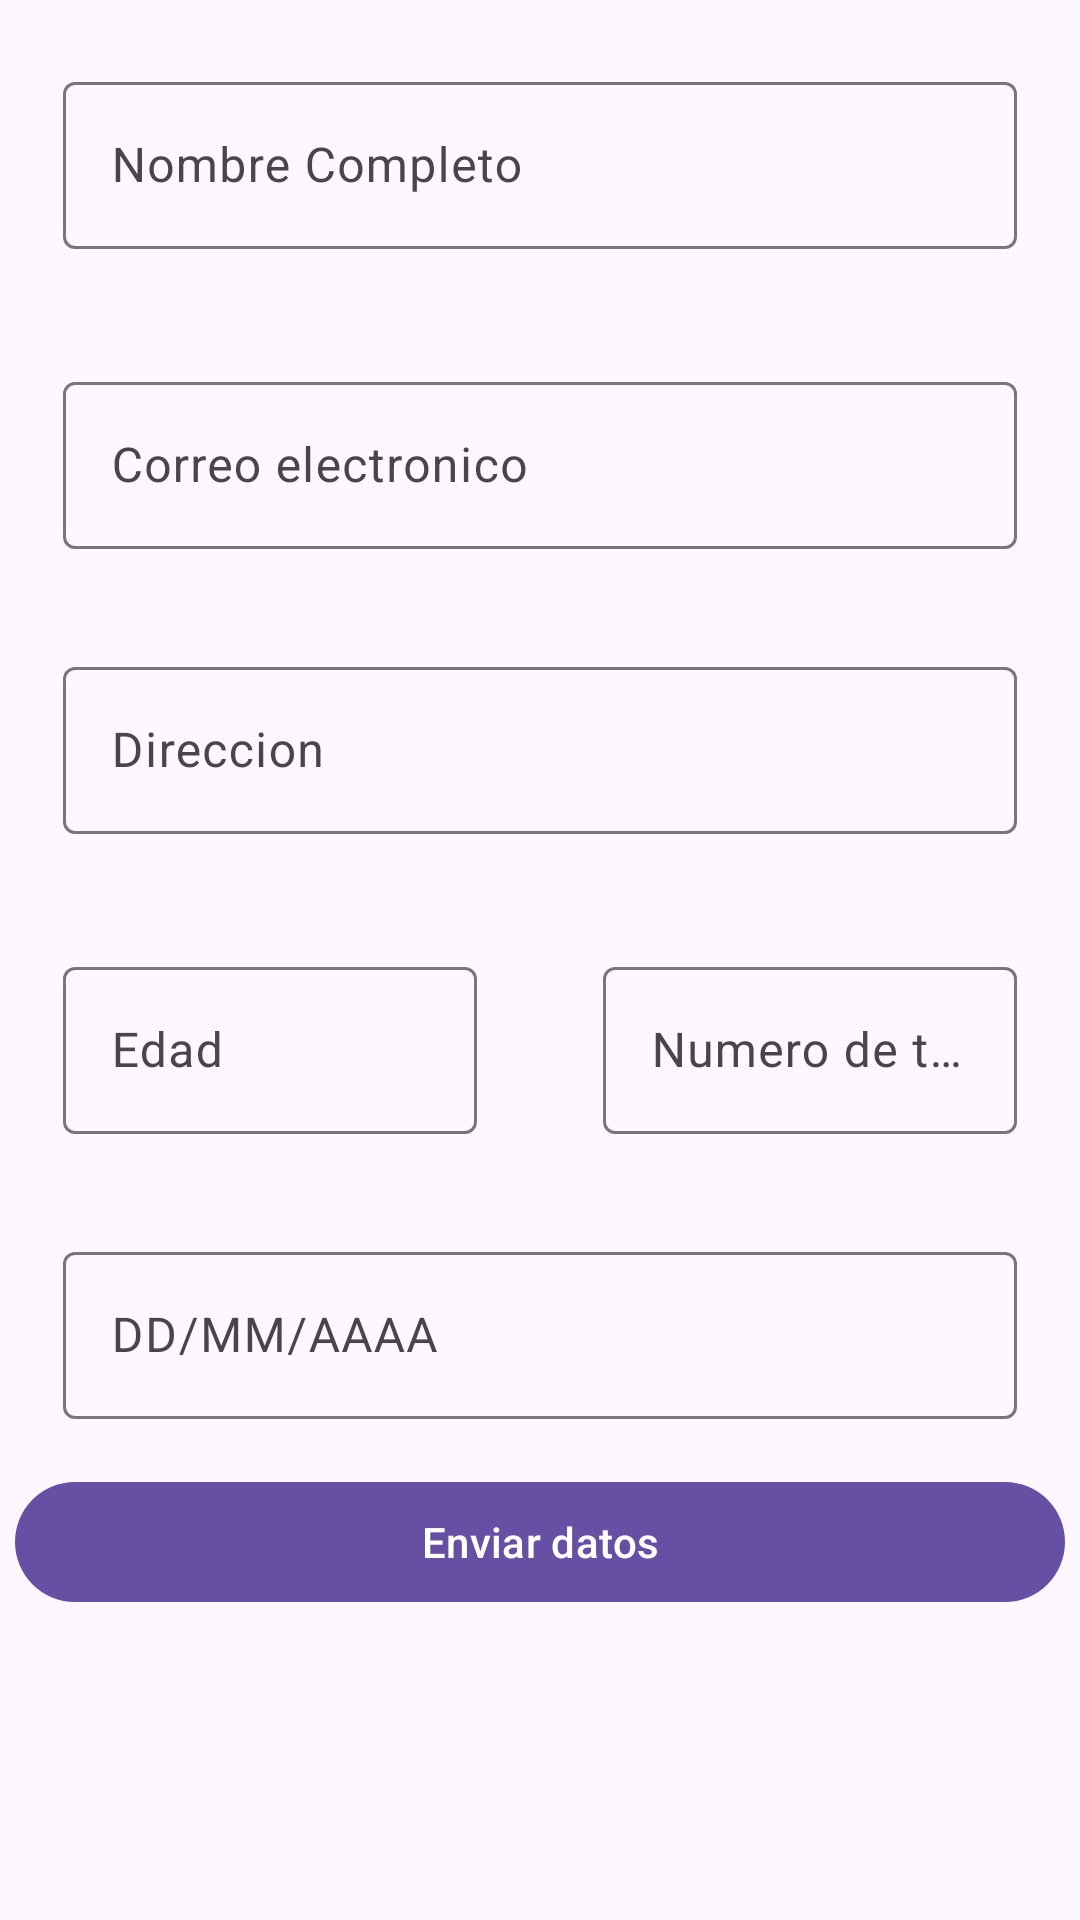

Reconstruct the res/layout file that produces this screen, plus the resources it refers to.
<!-- AndroidManifest.xml: application theme Theme.Formulario_v1 -->
<!-- res/layout/activity_main2.xml -->
<?xml version="1.0" encoding="utf-8"?>
<LinearLayout xmlns:android="http://schemas.android.com/apk/res/android"
    xmlns:app="http://schemas.android.com/apk/res-auto"
    xmlns:tools="http://schemas.android.com/tools"
    android:layout_width="match_parent"
    android:layout_height="match_parent"
    android:orientation="vertical"
    android:layout_gravity="center_horizontal"
    android:padding="@dimen/common_padding_default"
    tools:context=".MainActivity2">

    <com.google.android.material.textfield.TextInputLayout
        android:id="@+id/tilName"
        android:layout_width="match_parent"
        android:layout_height="wrap_content"
        android:hint="@string/hint_name"
        app:endIconMode="clear_text"
        style="@style/Widget.Material3.TextInputEditText.OutlinedBox">
        <com.google.android.material.textfield.TextInputEditText
            android:id="@+id/etName"
            android:layout_width="match_parent"
            android:layout_height="wrap_content"
            android:inputType="textPersonName"/>
    </com.google.android.material.textfield.TextInputLayout>

    <com.google.android.material.textfield.TextInputLayout
        android:id="@+id/tilEmail"
        android:layout_width="match_parent"
        android:layout_height="wrap_content"
        android:hint="@string/hint_email"
        android:layout_marginTop="@dimen/common_padding_default"
        app:endIconMode="clear_text"
        style="@style/Widget.Material3.TextInputEditText.OutlinedBox">
        <com.google.android.material.textfield.TextInputEditText
            android:id="@+id/etEmail"
            android:layout_width="match_parent"
            android:layout_height="wrap_content"
            android:inputType="textEmailAddress"/>
    </com.google.android.material.textfield.TextInputLayout>

    <com.google.android.material.textfield.TextInputLayout
        android:id="@+id/tilDir"
        android:layout_width="match_parent"
        android:layout_height="wrap_content"
        android:hint="@string/hint_dir"
        app:endIconMode="clear_text"
        style="@style/Widget.Material3.TextInputEditText.OutlinedBox">
        <com.google.android.material.textfield.TextInputEditText
            android:id="@+id/etDir"
            android:layout_width="match_parent"
            android:layout_height="wrap_content"
            android:inputType="text"/>
    </com.google.android.material.textfield.TextInputLayout>

    <androidx.constraintlayout.widget.ConstraintLayout
        android:layout_width="match_parent"
        android:layout_height="wrap_content"
        android:layout_marginTop="@dimen/common_padding_default">
        <com.google.android.material.textfield.TextInputLayout
            android:id="@+id/tilAltura"
            android:layout_width="0dp"
            android:layout_height="wrap_content"
            android:hint="@string/hint_Edad"
            android:layout_marginEnd="@dimen/common_padding_min"
            app:endIconMode="clear_text"
            app:layout_constraintStart_toStartOf="parent"
            app:layout_constraintEnd_toStartOf="@+id/tilKey"
            app:layout_constraintTop_toTopOf="parent"
            style="@style/Widget.Material3.TextInputEditText.OutlinedBox">
            <com.google.android.material.textfield.TextInputEditText
                android:id="@+id/etAltura"
                android:layout_width="match_parent"
                android:layout_height="wrap_content"
                android:inputType="number"
                android:imeOptions="actionNext"
                android:nextFocusForward="@id/etKey"/>
        </com.google.android.material.textfield.TextInputLayout>

        <com.google.android.material.textfield.TextInputLayout
            android:id="@+id/tilKey"
            android:layout_width="0dp"
            android:layout_height="wrap_content"
            android:hint="@string/hint_tel"
            android:layout_marginStart="@dimen/common_padding_min"
            app:layout_constraintStart_toEndOf="@id/tilAltura"
            app:layout_constraintEnd_toEndOf="parent"
            app:layout_constraintTop_toTopOf="parent"
            style="@style/Widget.Material3.TextInputEditText.OutlinedBox">
            <com.google.android.material.textfield.TextInputEditText
                android:id="@+id/etKey"
                android:layout_width="match_parent"
                android:layout_height="wrap_content"
                android:inputType="phone"
                android:imeOptions="actionDone"/>
        </com.google.android.material.textfield.TextInputLayout>
    </androidx.constraintlayout.widget.ConstraintLayout>

    <com.google.android.material.textfield.TextInputLayout
        android:id="@+id/tilDate"
        android:layout_width="match_parent"
        android:layout_height="wrap_content"
        android:hint="@string/hint_date"
        app:endIconMode="clear_text"
        style="@style/Widget.Material3.TextInputEditText.OutlinedBox">
        <com.google.android.material.textfield.TextInputEditText
            android:id="@+id/etDate"
            android:layout_width="match_parent"
            android:layout_height="wrap_content"
            android:inputType="date"/>
    </com.google.android.material.textfield.TextInputLayout>

    <com.google.android.material.button.MaterialButton
        android:id="@+id/btnEnviar"
        android:layout_width="match_parent"
        android:layout_height="wrap_content"
        android:text="@string/enviar_datos"
        app:icon="@drawable/ic_send"
        app:iconGravity="textEnd" />


</LinearLayout>
<!-- resources referenced by this layout -->
<resources>
  <dimen name="common_padding_default">5dp</dimen>
  <dimen name="common_padding_min">5dp</dimen>
  <string name="enviar_datos">Enviar datos</string>
  <string name="hint_Edad">Edad</string>
  <string name="hint_date">DD/MM/AAAA</string>
  <string name="hint_dir">Direccion</string>
  <string name="hint_email">Correo electronico</string>
  <string name="hint_name">Nombre Completo</string>
  <string name="hint_tel">Numero de telefono</string>
  <style name="Theme.Formulario_v1" parent="Base.Theme.Formulario_v1" />
  <style name="Base.Theme.Formulario_v1" parent="Theme.Material3.DayNight.NoActionBar">
          
          
      </style>
</resources>
